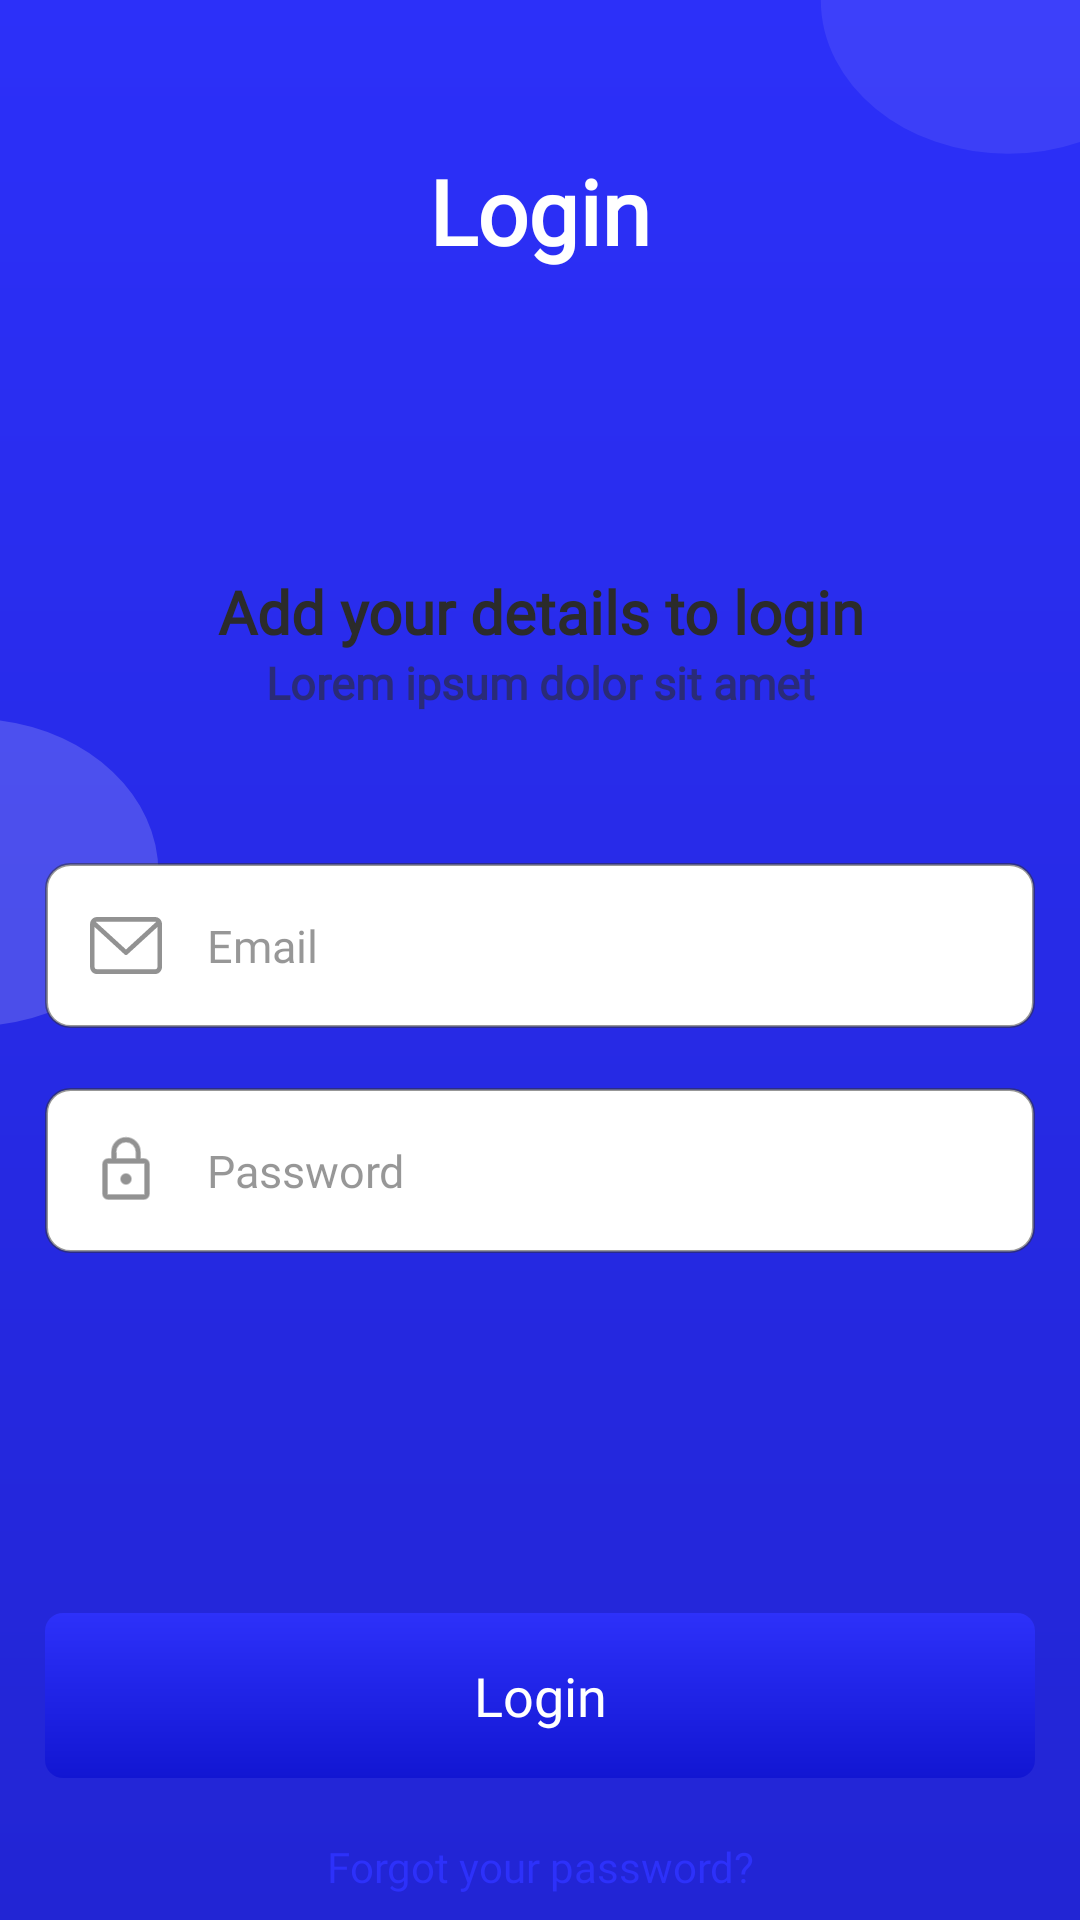

Here is an Android app screen rendered from its layout file. Give the layout XML and the strings, colors and styles it references.
<!-- AndroidManifest.xml: application theme Theme.S2S -->
<!-- res/layout/activity_login.xml -->
<?xml version="1.0" encoding="utf-8"?>
<layout xmlns:android="http://schemas.android.com/apk/res/android"
    xmlns:app="http://schemas.android.com/apk/res-auto"
    xmlns:tools="http://schemas.android.com/tools">

    <LinearLayout
        android:layout_width="match_parent"
        android:layout_height="match_parent"
        android:background="@drawable/ic_background_image"
        android:orientation="vertical"
        tools:context=".ui.Authentication.LoginActivity">

        <TextView
            android:layout_width="match_parent"
            android:layout_height="wrap_content"
            android:layout_marginStart="15dp"
            android:layout_marginTop="50dp"
            android:layout_marginEnd="15dp"
            android:fontFamily="@font/poppins_bold"
            android:gravity="center"
            android:text="Login"
            android:textColor="@color/white"
            android:textSize="30sp"
            android:textStyle="bold" />

        <androidx.core.widget.NestedScrollView
            android:layout_width="match_parent"
            android:layout_height="match_parent"
            android:layout_marginTop="50dp"
            android:background="@drawable/ic_two_corner_back">

            <LinearLayout
                android:layout_width="match_parent"
                android:layout_height="match_parent"
                android:orientation="vertical"
                android:paddingStart="15dp"
                android:paddingTop="30dp"
                android:paddingEnd="15dp"
                android:paddingBottom="30dp">

                <TextView
                    android:layout_width="match_parent"
                    android:layout_height="wrap_content"
                    android:fontFamily="@font/poppins_bold"
                    android:gravity="center"
                    android:layout_marginTop="20sp"
                    android:text="Add your details to login"
                    android:textColor="@color/txt_color"
                    android:textSize="20sp"
                    android:textStyle="bold" />

                <TextView
                    android:layout_width="match_parent"
                    android:layout_height="wrap_content"
                    android:fontFamily="@font/poppins"
                    android:gravity="center"
                    android:text="Lorem ipsum dolor sit amet"
                    android:textColor="#992B2B2B"
                    android:textSize="15sp"
                    android:textStyle="bold" />

                <EditText
                    android:id="@+id/ed_gmail"
                    android:layout_width="match_parent"
                    android:layout_height="55dp"
                    android:layout_marginTop="50dp"
                    android:background="@drawable/btn_border"
                    android:drawableLeft="@drawable/ic_email_signip"
                    android:drawablePadding="15dp"
                    android:fontFamily="@font/poppins_medium"
                    android:hint="Email"
                    android:inputType="textEmailAddress"
                    android:paddingStart="15dp"
                    android:paddingEnd="15dp"
                    android:singleLine="true"
                    android:textColor="@color/hnt_color"
                    android:textColorHint="@color/hnt_color"
                    android:textSize="15dp"
                    android:textStyle="normal" />


                <EditText
                    android:id="@+id/ed_pass"
                    android:layout_width="match_parent"
                    android:layout_height="55dp"
                    android:layout_marginTop="20dp"
                    android:background="@drawable/btn_border"
                    android:drawableLeft="@drawable/ic_lock"
                    android:drawablePadding="15dp"
                    android:fontFamily="@font/poppins_medium"
                    android:hint="Password"
                    android:inputType="textPassword"
                    android:paddingStart="15dp"
                    android:paddingEnd="15dp"
                    android:singleLine="true"
                    android:textColor="@color/hnt_color"
                    android:textColorHint="@color/hnt_color"
                    android:textSize="15dp"
                    android:textStyle="normal" />


                <TextView
                    android:id="@+id/btn_login"
                    android:layout_width="match_parent"
                    android:layout_height="55dp"
                    android:layout_marginTop="120dp"
                    android:background="@drawable/btn_gradint_color"
                    android:fontFamily="@font/poppins_medium"
                    android:gravity="center"
                    android:text="Login"
                    android:textColor="@color/white"
                    android:textSize="18sp"
                    android:textStyle="normal" />


                <TextView
                    android:id="@+id/txt_forget"
                    android:layout_width="match_parent"
                    android:layout_height="wrap_content"
                    android:fontFamily="@font/poppins"
                    android:textStyle="normal"
                    android:textSize="14sp"
                    android:gravity="center"
                    android:layout_marginTop="20sp"
                    android:textColor="#2d31fa"
                    android:text="Forgot your password?"/>

            </LinearLayout>

        </androidx.core.widget.NestedScrollView>


    </LinearLayout>

</layout>
<!-- resources referenced by this layout -->
<resources>
  <color name="hnt_color">#80303030</color>
  <color name="txt_color">#2B2B2B</color>
  <color name="white">#FFFFFFFF</color>
  <!-- drawable btn_border (drawable) -->
  <shape xmlns:android="http://schemas.android.com/apk/res/android"
      android:shape="rectangle">
      <solid android:color="#ffffff" />
      <stroke
          android:width="1dp"
          android:color="#80303030" />
      <corners android:radius="8dp" />
  </shape>
  <!-- drawable btn_gradint_color (drawable) -->
  <shape
      xmlns:android="http://schemas.android.com/apk/res/android"
      android:shape="rectangle">
      <gradient
          android:type="linear"
          android:startColor="#2d31fa"
          android:endColor="#1216d2"
          android:angle="270"/>
      <corners android:radius="6dp"/>
  </shape>
  <!-- drawable ic_email_signip (drawable) -->
  <vector xmlns:android="http://schemas.android.com/apk/res/android"
      android:width="24dp"
      android:height="19dp"
      android:viewportWidth="18.081"
      android:viewportHeight="13.56">
    <path
        android:pathData="M16.386,0L1.7,0a1.7,1.7 0,0 0,-1.7 1.7v10.17a1.7,1.7 0,0 0,1.7 1.7h14.69a1.7,1.7 0,0 0,1.7 -1.7L18.09,1.695a1.7,1.7 0,0 0,-1.704 -1.695zM16.386,1.13a0.562,0.562 0,0 1,0.217 0.044L9.04,7.728l-7.562,-6.554a0.562,0.562 0,0 1,0.217 -0.044zM16.386,12.43L1.7,12.43a0.565,0.565 0,0 1,-0.565 -0.565v-9.5l7.54,6.535a0.566,0.566 0,0 0,0.74 0l7.54,-6.535v9.5a0.565,0.565 0,0 1,-0.569 0.565z"
        android:strokeAlpha="0.5"
        android:fillColor="#242424"
        android:fillAlpha="0.5"/>
  </vector>
  <!-- drawable ic_lock (drawable) -->
  <vector android:height="24dp" android:viewportHeight="21.397"
      android:viewportWidth="21.397" android:width="24dp" xmlns:android="http://schemas.android.com/apk/res/android">
      <path android:fillAlpha="0.5" android:fillColor="#242424"
          android:pathData="M16.047,7.133h-0.891L15.156,5.35a4.458,4.458 0,1 0,-8.915 0v1.783h-0.892A1.783,1.783 0,0 0,3.566 8.916v8.915a1.783,1.783 0,0 0,1.783 1.783h10.7a1.783,1.783 0,0 0,1.783 -1.783v-8.915a1.783,1.783 0,0 0,-1.785 -1.783zM10.698,2.586A2.766,2.766 0,0 1,13.466 5.35v1.783h-5.442L8.024,5.35h-0.089a2.766,2.766 0,0 1,2.763 -2.764zM16.047,17.831L5.349,17.831v-8.915h10.7zM10.698,15.156a1.783,1.783 0,1 0,-1.783 -1.783,1.783 1.783,0 0,0 1.783,1.783z"
          android:strokeAlpha="0.5" android:strokeColor="#fff" android:strokeWidth=".5"/>
  </vector>
  <style name="Theme.S2S" parent="Theme.MaterialComponents.DayNight.NoActionBar">
          
          <item name="colorPrimary">@color/purple_500</item>
          <item name="colorPrimaryVariant">@color/purple_700</item>
          <item name="colorOnPrimary">@color/white</item>
          
          <item name="colorSecondary">@color/teal_200</item>
          <item name="colorSecondaryVariant">@color/teal_700</item>
          <item name="colorOnSecondary">@color/black</item>
          
          <item name="android:statusBarColor" tools:targetApi="l">?attr/colorPrimaryVariant</item>
          
      </style>
  <color name="purple_500">#FF6200EE</color>
  <color name="purple_700">#2C30F9</color>
  <color name="teal_200">#FF03DAC5</color>
  <color name="teal_700">#FF018786</color>
  <color name="black">#FF000000</color>
</resources>
